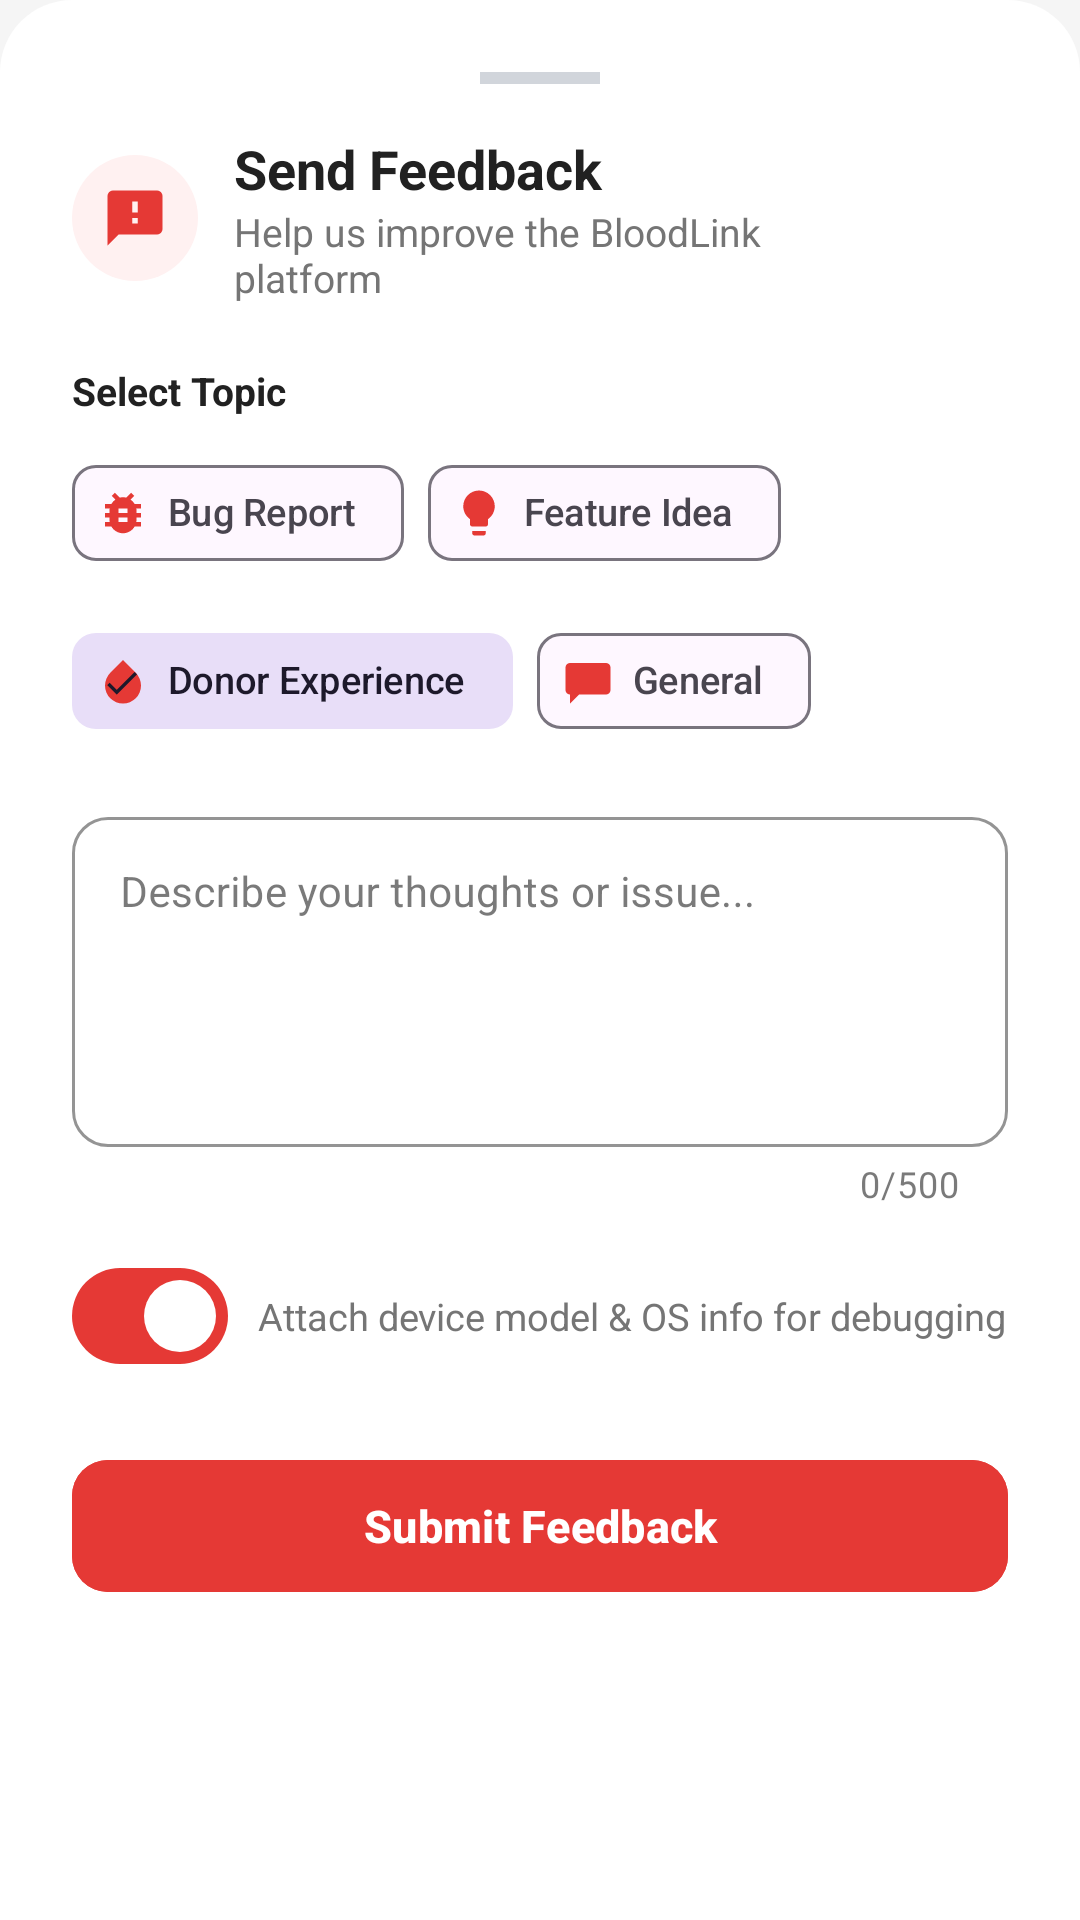

Produce the Android XML layout that renders to this screen, including the resource entries it uses.
<!-- AndroidManifest.xml: application theme Theme.DonateBlood -->
<!-- res/layout/dialog_bottom_sheet_feedback.xml -->
<?xml version="1.0" encoding="utf-8"?>
<LinearLayout xmlns:android="http://schemas.android.com/apk/res/android"
    xmlns:app="http://schemas.android.com/apk/res-auto"
    xmlns:tools="http://schemas.android.com/tools"
    android:layout_width="match_parent"
    android:layout_height="wrap_content"
    android:orientation="vertical"
    android:background="@drawable/bg_bottom_sheet_dialog"
    android:padding="24dp">

    
    <View
        android:layout_width="40dp"
        android:layout_height="4dp"
        android:background="#D1D5DB"
        android:layout_gravity="center_horizontal"
        android:layout_marginBottom="16dp" />

    
    <LinearLayout
        android:layout_width="match_parent"
        android:layout_height="wrap_content"
        android:orientation="horizontal"
        android:gravity="center_vertical"
        android:layout_marginBottom="20dp">

        <FrameLayout
            android:layout_width="42dp"
            android:layout_height="42dp"
            android:background="@drawable/bg_icon_circle_light"
            android:layout_marginEnd="12dp">

            <ImageView
                android:layout_width="22dp"
                android:layout_height="22dp"
                android:layout_gravity="center"
                android:src="@drawable/ic_feedback"
                app:tint="@color/primary_red"
                tools:ignore="ContentDescription" />
        </FrameLayout>

        <LinearLayout
            android:layout_width="0dp"
            android:layout_height="wrap_content"
            android:layout_weight="1"
            android:orientation="vertical">

            <TextView
                android:layout_width="wrap_content"
                android:layout_height="wrap_content"
                android:text="Send Feedback"
                android:textSize="18sp"
                android:textStyle="bold"
                android:textColor="@color/text_primary" />

            <TextView
                android:layout_width="wrap_content"
                android:layout_height="wrap_content"
                android:text="Help us improve the BloodLink platform"
                android:textSize="13sp"
                android:textColor="@color/text_secondary" />
        </LinearLayout>

        <ImageView
            android:id="@+id/ivCloseFeedbackSheet"
            android:layout_width="32dp"
            android:layout_height="32dp"
            android:src="@drawable/ic_close"
            android:padding="4dp"
            android:background="?attr/selectableItemBackgroundBorderless"
            app:tint="@color/text_secondary"
            tools:ignore="ContentDescription" />
    </LinearLayout>

    
    <TextView
        android:layout_width="wrap_content"
        android:layout_height="wrap_content"
        android:text="Select Topic"
        android:textSize="13sp"
        android:textStyle="bold"
        android:textColor="@color/text_primary"
        android:layout_marginBottom="8dp" />

    <com.google.android.material.chip.ChipGroup
        android:id="@+id/chipGroupFeedbackType"
        android:layout_width="match_parent"
        android:layout_height="wrap_content"
        app:singleSelection="true"
        app:selectionRequired="true"
        android:layout_marginBottom="16dp">

        <com.google.android.material.chip.Chip
            android:id="@+id/chipBug"
            style="@style/Widget.Material3.Chip.Filter"
            android:layout_width="wrap_content"
            android:layout_height="wrap_content"
            android:text="Bug Report"
            app:chipIcon="@drawable/ic_bug_report"
            app:chipIconVisible="true"
            app:chipIconTint="@color/primary_red"
            android:textSize="12.5sp" />

        <com.google.android.material.chip.Chip
            android:id="@+id/chipFeature"
            style="@style/Widget.Material3.Chip.Filter"
            android:layout_width="wrap_content"
            android:layout_height="wrap_content"
            android:text="Feature Idea"
            app:chipIcon="@drawable/ic_lightbulb"
            app:chipIconVisible="true"
            app:chipIconTint="@color/primary_red"
            android:textSize="12.5sp" />

        <com.google.android.material.chip.Chip
            android:id="@+id/chipDonorExp"
            style="@style/Widget.Material3.Chip.Filter"
            android:layout_width="wrap_content"
            android:layout_height="wrap_content"
            android:checked="true"
            android:text="Donor Experience"
            app:chipIcon="@drawable/ic_blood_drop"
            app:chipIconVisible="true"
            app:chipIconTint="@color/primary_red"
            android:textSize="12.5sp" />

        <com.google.android.material.chip.Chip
            android:id="@+id/chipGeneral"
            style="@style/Widget.Material3.Chip.Filter"
            android:layout_width="wrap_content"
            android:layout_height="wrap_content"
            android:text="General"
            app:chipIcon="@drawable/ic_chat"
            app:chipIconVisible="true"
            app:chipIconTint="@color/primary_red"
            android:textSize="12.5sp" />
    </com.google.android.material.chip.ChipGroup>

    
    <com.google.android.material.textfield.TextInputLayout
        android:id="@+id/tilFeedbackMessage"
        style="@style/Widget.MaterialComponents.TextInputLayout.OutlinedBox"
        android:layout_width="match_parent"
        android:layout_height="wrap_content"
        android:layout_marginBottom="12dp"
        app:boxStrokeColor="@color/primary_red"
        app:boxCornerRadiusTopStart="12dp"
        app:boxCornerRadiusTopEnd="12dp"
        app:boxCornerRadiusBottomStart="12dp"
        app:boxCornerRadiusBottomEnd="12dp"
        app:counterEnabled="true"
        app:counterMaxLength="500"
        android:hint="Describe your thoughts or issue...">

        <com.google.android.material.textfield.TextInputEditText
            android:id="@+id/etFeedbackMessage"
            android:layout_width="match_parent"
            android:layout_height="110dp"
            android:gravity="top|start"
            android:inputType="textMultiLine|textCapSentences"
            android:textSize="14sp"
            android:maxLength="500" />
    </com.google.android.material.textfield.TextInputLayout>

    
    <LinearLayout
        android:layout_width="match_parent"
        android:layout_height="wrap_content"
        android:orientation="horizontal"
        android:gravity="center_vertical"
        android:layout_marginBottom="20dp">

        <com.google.android.material.materialswitch.MaterialSwitch
            android:id="@+id/switchIncludeDiagnostics"
            android:layout_width="wrap_content"
            android:layout_height="wrap_content"
            android:checked="true" />

        <TextView
            android:layout_width="0dp"
            android:layout_height="wrap_content"
            android:layout_weight="1"
            android:layout_marginStart="10dp"
            android:text="Attach device model &amp; OS info for debugging"
            android:textSize="12.5sp"
            android:textColor="@color/text_secondary" />
    </LinearLayout>

    
    <FrameLayout
        android:layout_width="match_parent"
        android:layout_height="wrap_content">

        <com.google.android.material.button.MaterialButton
            android:id="@+id/btnSubmitFeedback"
            android:layout_width="match_parent"
            android:layout_height="52dp"
            android:text="Submit Feedback"
            android:textSize="15sp"
            android:textStyle="bold"
            android:textColor="@color/white"
            android:backgroundTint="@color/primary_red"
            app:cornerRadius="12dp" />

        <ProgressBar
            android:id="@+id/pbSubmitFeedback"
            android:layout_width="28dp"
            android:layout_height="28dp"
            android:layout_gravity="center"
            android:indeterminateTint="@color/white"
            android:visibility="gone" />
    </FrameLayout>

</LinearLayout>
<!-- resources referenced by this layout -->
<resources>
  <color name="primary_red">#E53935</color>
  <color name="text_primary">#212121</color>
  <color name="text_secondary">#757575</color>
  <color name="white">#FFFFFF</color>
  <!-- drawable bg_bottom_sheet_dialog (drawable) -->
  <?xml version="1.0" encoding="utf-8"?>
  <shape xmlns:android="http://schemas.android.com/apk/res/android"
      android:shape="rectangle">
      <solid android:color="@color/surface_white" />
      <corners
          android:topLeftRadius="24dp"
          android:topRightRadius="24dp"
          android:bottomLeftRadius="0dp"
          android:bottomRightRadius="0dp" />
  </shape>
  <!-- drawable bg_icon_circle_light (drawable) -->
  <shape xmlns:android="http://schemas.android.com/apk/res/android"
      android:shape="oval">
      <solid android:color="#FFF1F1"/>
  </shape>
  <!-- drawable ic_blood_drop (drawable) -->
  <?xml version="1.0" encoding="utf-8"?>
  <vector xmlns:android="http://schemas.android.com/apk/res/android"
      android:width="24dp"
      android:height="24dp"
      android:viewportWidth="24"
      android:viewportHeight="24">
      <path
          android:fillColor="#FF000000"
          android:pathData="M12,2.69l5.66,5.66a8,8 0,1 1,-11.31 0z"/>
  </vector>
  <!-- drawable ic_chat (drawable) -->
  <vector xmlns:android="http://schemas.android.com/apk/res/android"
      android:width="24dp"
      android:height="24dp"
      android:viewportWidth="24"
      android:viewportHeight="24">
  
      <path
          android:fillColor="#000000"
          android:pathData="M4,4h16a2,2 0,0 1,2 2v10a2,2 0,0 1,-2 2H8l-4,4v-4H4a2,2 0,0 1,-2 -2V6a2,2 0,0 1,2 -2z"/>
  </vector>
  <!-- drawable ic_feedback (drawable) -->
  <?xml version="1.0" encoding="utf-8"?>
  <vector xmlns:android="http://schemas.android.com/apk/res/android"
      android:width="24dp"
      android:height="24dp"
      android:viewportWidth="24"
      android:viewportHeight="24"
      android:tint="#000000">
  
      <path
          android:fillColor="@android:color/black"
          android:pathData="M20,2H4A2,2 0,0 0,2 4V22L6,18H20A2,2 0,0 0,22 16V4A2,2 0,0 0,20 2ZM13,14H11V12H13V14ZM13,10H11V6H13V10Z"/>
  </vector>
  <color name="surface_white">#FFFFFF</color>
  <color name="primary_red_dark">#C62828</color>
  <color name="background_light">#F5F5F5</color>
  <style name="ThemeOverlay.BloodLink.MaterialCalendar" parent="ThemeOverlay.MaterialComponents.MaterialCalendar">
          <item name="colorPrimary">@color/primary_red_dark</item>
          <item name="colorOnPrimary">@color/white</item>
          <item name="colorSecondary">@color/primary_red</item>
          <item name="colorOnSecondary">@color/white</item>
          <item name="colorSurface">@color/surface_white</item>
          <item name="colorOnSurface">@color/text_primary</item>
      </style>
  <style name="ThemeOverlay.BloodLink.MaterialTimePicker" parent="ThemeOverlay.MaterialComponents.TimePicker">
          <item name="colorPrimary">@color/primary_red_dark</item>
          <item name="colorOnPrimary">@color/white</item>
          <item name="colorSecondary">@color/primary_red</item>
          <item name="colorOnSecondary">@color/white</item>
          <item name="colorSurface">@color/surface_white</item>
          <item name="colorOnSurface">@color/text_primary</item>
      </style>
  <style name="Widget.DonateBlood.Toolbar" parent="Widget.Material3.Toolbar">
          <item name="android:background">@color/primary_red</item>
          <item name="titleTextColor">@color/white</item>
          <item name="subtitleTextColor">@color/white</item>
      </style>
  <color name="text_hint">#9E9E9E</color>
</resources>
